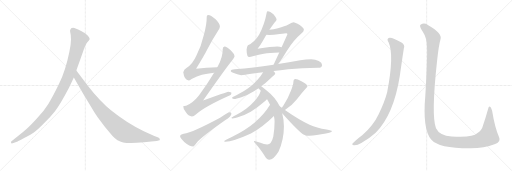
t = 0.00 s
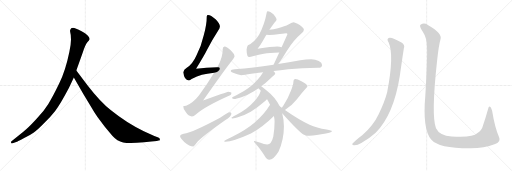
t = 2.81 s
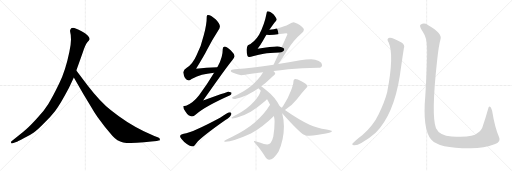
t = 5.62 s
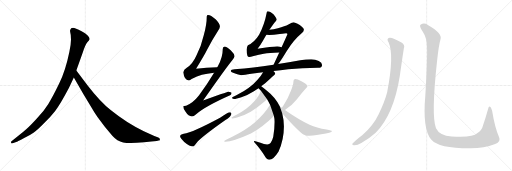
t = 8.43 s
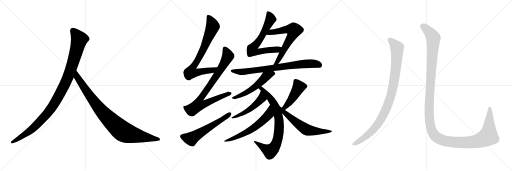
t = 11.23 s
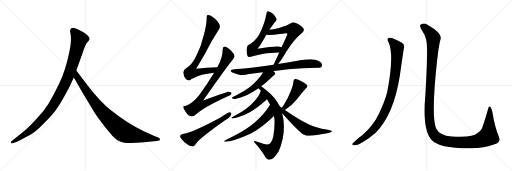
t = 14.04 s

The animated SVG that drew these frames (rendered in a browser with its animation timeline set to each time). Animation: 16 CSS @keyframes rules; one cycle of 14.04 s.

<svg version="1.1" viewBox="0 0 3072 1024" xmlns="http://www.w3.org/2000/svg">
  <g stroke="lightgray" stroke-dasharray="1,1" stroke-width="1" transform="scale(4, 4)">
    <line x1="0" y1="0" x2="256" y2="256"></line>
    <line x1="256" y1="0" x2="0" y2="256"></line>
    <line x1="128" y1="0" x2="128" y2="256"></line>
    <line x1="0" y1="128" x2="256" y2="128"></line>
    <line x1="256" y1="0" x2="512" y2="256"></line>
    <line x1="512" y1="0" x2="256" y2="256"></line>
    <line x1="384" y1="0" x2="384" y2="256"></line>
    <line x1="256" y1="128" x2="512" y2="128"></line>
    <line x1="512" y1="0" x2="768" y2="256"></line>
    <line x1="768" y1="0" x2="512" y2="256"></line>
    <line x1="640" y1="0" x2="640" y2="256"></line>
    <line x1="512" y1="128" x2="768" y2="128"></line>
  </g>
<g transform="scale(1, -1) translate(0, -850)">
   <style type="text/css">
    @keyframes keyframes0 {
      from {
       stroke: black;
       stroke-dashoffset: 1082;
       stroke-width: 128;
       }
       78% {
       animation-timing-function: step-end;
       stroke: black;
       stroke-dashoffset: 0;
       stroke-width: 128;
       }
       to {
       stroke: black;
       stroke-width: 1024;
       }
       }
       #make-me-a-hanzi-animation-0 {
         animation: keyframes0 1.130534s both;
         animation-delay: 0.000000s;
         animation-timing-function: linear;
       }
    @keyframes keyframes1 {
      from {
       stroke: black;
       stroke-dashoffset: 935;
       stroke-width: 128;
       }
       75% {
       animation-timing-function: step-end;
       stroke: black;
       stroke-dashoffset: 0;
       stroke-width: 128;
       }
       to {
       stroke: black;
       stroke-width: 1024;
       }
       }
       #make-me-a-hanzi-animation-1 {
         animation: keyframes1 1.010905s both;
         animation-delay: 1.130534s;
         animation-timing-function: linear;
       }
    @keyframes keyframes2 {
      from {
       stroke: black;
       stroke-dashoffset: 781;
       stroke-width: 128;
       }
       72% {
       animation-timing-function: step-end;
       stroke: black;
       stroke-dashoffset: 0;
       stroke-width: 128;
       }
       to {
       stroke: black;
       stroke-width: 1024;
       }
       }
       #make-me-a-hanzi-animation-2 {
         animation: keyframes2 0.885579s both;
         animation-delay: 2.141439s;
         animation-timing-function: linear;
       }
    @keyframes keyframes3 {
      from {
       stroke: black;
       stroke-dashoffset: 850;
       stroke-width: 128;
       }
       73% {
       animation-timing-function: step-end;
       stroke: black;
       stroke-dashoffset: 0;
       stroke-width: 128;
       }
       to {
       stroke: black;
       stroke-width: 1024;
       }
       }
       #make-me-a-hanzi-animation-3 {
         animation: keyframes3 0.941732s both;
         animation-delay: 3.027018s;
         animation-timing-function: linear;
       }
    @keyframes keyframes4 {
      from {
       stroke: black;
       stroke-dashoffset: 587;
       stroke-width: 128;
       }
       66% {
       animation-timing-function: step-end;
       stroke: black;
       stroke-dashoffset: 0;
       stroke-width: 128;
       }
       to {
       stroke: black;
       stroke-width: 1024;
       }
       }
       #make-me-a-hanzi-animation-4 {
         animation: keyframes4 0.727702s both;
         animation-delay: 3.968750s;
         animation-timing-function: linear;
       }
    @keyframes keyframes5 {
      from {
       stroke: black;
       stroke-dashoffset: 691;
       stroke-width: 128;
       }
       69% {
       animation-timing-function: step-end;
       stroke: black;
       stroke-dashoffset: 0;
       stroke-width: 128;
       }
       to {
       stroke: black;
       stroke-width: 1024;
       }
       }
       #make-me-a-hanzi-animation-5 {
         animation: keyframes5 0.812337s both;
         animation-delay: 4.696452s;
         animation-timing-function: linear;
       }
    @keyframes keyframes6 {
      from {
       stroke: black;
       stroke-dashoffset: 653;
       stroke-width: 128;
       }
       68% {
       animation-timing-function: step-end;
       stroke: black;
       stroke-dashoffset: 0;
       stroke-width: 128;
       }
       to {
       stroke: black;
       stroke-width: 1024;
       }
       }
       #make-me-a-hanzi-animation-6 {
         animation: keyframes6 0.781413s both;
         animation-delay: 5.508789s;
         animation-timing-function: linear;
       }
    @keyframes keyframes7 {
      from {
       stroke: black;
       stroke-dashoffset: 783;
       stroke-width: 128;
       }
       72% {
       animation-timing-function: step-end;
       stroke: black;
       stroke-dashoffset: 0;
       stroke-width: 128;
       }
       to {
       stroke: black;
       stroke-width: 1024;
       }
       }
       #make-me-a-hanzi-animation-7 {
         animation: keyframes7 0.887207s both;
         animation-delay: 6.290202s;
         animation-timing-function: linear;
       }
    @keyframes keyframes8 {
      from {
       stroke: black;
       stroke-dashoffset: 548;
       stroke-width: 128;
       }
       64% {
       animation-timing-function: step-end;
       stroke: black;
       stroke-dashoffset: 0;
       stroke-width: 128;
       }
       to {
       stroke: black;
       stroke-width: 1024;
       }
       }
       #make-me-a-hanzi-animation-8 {
         animation: keyframes8 0.695964s both;
         animation-delay: 7.177409s;
         animation-timing-function: linear;
       }
    @keyframes keyframes9 {
      from {
       stroke: black;
       stroke-dashoffset: 791;
       stroke-width: 128;
       }
       72% {
       animation-timing-function: step-end;
       stroke: black;
       stroke-dashoffset: 0;
       stroke-width: 128;
       }
       to {
       stroke: black;
       stroke-width: 1024;
       }
       }
       #make-me-a-hanzi-animation-9 {
         animation: keyframes9 0.893717s both;
         animation-delay: 7.873373s;
         animation-timing-function: linear;
       }
    @keyframes keyframes10 {
      from {
       stroke: black;
       stroke-dashoffset: 511;
       stroke-width: 128;
       }
       62% {
       animation-timing-function: step-end;
       stroke: black;
       stroke-dashoffset: 0;
       stroke-width: 128;
       }
       to {
       stroke: black;
       stroke-width: 1024;
       }
       }
       #make-me-a-hanzi-animation-10 {
         animation: keyframes10 0.665853s both;
         animation-delay: 8.767090s;
         animation-timing-function: linear;
       }
    @keyframes keyframes11 {
      from {
       stroke: black;
       stroke-dashoffset: 619;
       stroke-width: 128;
       }
       67% {
       animation-timing-function: step-end;
       stroke: black;
       stroke-dashoffset: 0;
       stroke-width: 128;
       }
       to {
       stroke: black;
       stroke-width: 1024;
       }
       }
       #make-me-a-hanzi-animation-11 {
         animation: keyframes11 0.753743s both;
         animation-delay: 9.432943s;
         animation-timing-function: linear;
       }
    @keyframes keyframes12 {
      from {
       stroke: black;
       stroke-dashoffset: 455;
       stroke-width: 128;
       }
       60% {
       animation-timing-function: step-end;
       stroke: black;
       stroke-dashoffset: 0;
       stroke-width: 128;
       }
       to {
       stroke: black;
       stroke-width: 1024;
       }
       }
       #make-me-a-hanzi-animation-12 {
         animation: keyframes12 0.620280s both;
         animation-delay: 10.186686s;
         animation-timing-function: linear;
       }
    @keyframes keyframes13 {
      from {
       stroke: black;
       stroke-dashoffset: 613;
       stroke-width: 128;
       }
       67% {
       animation-timing-function: step-end;
       stroke: black;
       stroke-dashoffset: 0;
       stroke-width: 128;
       }
       to {
       stroke: black;
       stroke-width: 1024;
       }
       }
       #make-me-a-hanzi-animation-13 {
         animation: keyframes13 0.748861s both;
         animation-delay: 10.806966s;
         animation-timing-function: linear;
       }
    @keyframes keyframes14 {
      from {
       stroke: black;
       stroke-dashoffset: 988;
       stroke-width: 128;
       }
       76% {
       animation-timing-function: step-end;
       stroke: black;
       stroke-dashoffset: 0;
       stroke-width: 128;
       }
       to {
       stroke: black;
       stroke-width: 1024;
       }
       }
       #make-me-a-hanzi-animation-14 {
         animation: keyframes14 1.054036s both;
         animation-delay: 11.555827s;
         animation-timing-function: linear;
       }
    @keyframes keyframes15 {
      from {
       stroke: black;
       stroke-dashoffset: 1451;
       stroke-width: 128;
       }
       83% {
       animation-timing-function: step-end;
       stroke: black;
       stroke-dashoffset: 0;
       stroke-width: 128;
       }
       to {
       stroke: black;
       stroke-width: 1024;
       }
       }
       #make-me-a-hanzi-animation-15 {
         animation: keyframes15 1.430827s both;
         animation-delay: 12.609863s;
         animation-timing-function: linear;
       }
</style>
<path d="M 414.0 324.5 L 443.0 385.5 L 458.0 428.5 L 496.0 534.5 Q 512.0 583.5 524.0 597.5 Q 536.0 610.5 538.0 615.5 Q 538.0 623.5 532.0 630.5 Q 528.0 639.5 510.0 651.5 Q 466.0 677.5 446.0 683.5 Q 426.0 688.5 421.0 671.5 Q 419.0 666.5 422.0 654.5 Q 426.0 642.5 426.0 614.5 Q 426.0 585.5 416.0 539.5 Q 394.0 430.5 355.0 349.5 Q 316.0 268.5 290.0 227.5 Q 264.0 185.5 221.0 139.5 Q 180.0 94.5 159.0 76.5 Q 137.0 56.5 112.0 37.5 L 69.0 3.5 Q 63.0 -1.5 67.0 -5.5 Q 67.0 -12.5 80.0 -7.5 L 106.0 2.5 Q 108.0 2.5 145.0 22.5 Q 182.0 41.5 203.0 56.5 Q 225.0 71.5 264.0 111.5 Q 304.0 150.5 331.0 185.5 Q 359.0 220.5 414.0 324.5 Z" fill="lightgray"></path> 
<path d="M 443.0 385.5 L 500.0 286.5 L 548.0 207.5 Q 562.0 182.5 585.0 148.5 L 630.0 88.5 L 674.0 36.5 Q 703.0 3.5 739.0 -3.5 Q 776.0 -10.5 864.0 -2.5 L 908.0 2.5 L 941.0 4.5 L 951.0 7.5 Q 961.0 7.5 959.0 15.5 Q 960.0 21.5 950.0 26.5 L 926.0 34.5 L 863.0 63.5 Q 763.0 110.5 664.0 190.5 Q 602.0 239.5 527.0 336.5 L 458.0 428.5 C 440.0 452.5 428.0 411.5 443.0 385.5 Z" fill="lightgray"></path> 
<path d="M 1303.5 447.0 Q 1237.5 444.0 1176.5 439.0 Q 1224.5 516.0 1246.5 560.0 Q 1271.5 609.0 1307.5 665.0 Q 1319.5 682.0 1319.5 692.0 Q 1319.5 709.0 1293.5 735.0 Q 1264.5 761.0 1248.5 761.0 Q 1240.5 761.0 1240.5 752.0 Q 1240.5 703.0 1222.5 639.0 Q 1207.5 572.0 1178.5 518.0 Q 1157.5 469.0 1120.5 444.0 Q 1102.5 435.0 1099.5 417.0 Q 1105.5 370.0 1132.5 368.0 Q 1136.5 368.0 1149.5 377.0 Q 1182.5 396.0 1211.5 403.0 Q 1240.5 410.0 1284.5 415.0 C 1314.5 419.0 1333.5 448.0 1303.5 447.0 Z" fill="lightgray"></path> 
<path d="M 1347.5 572.0 Q 1336.5 571.0 1336.5 557.0 Q 1336.5 507.0 1308.5 457.0 Q 1306.5 452.0 1303.5 447.0 L 1284.5 415.0 Q 1246.5 351.0 1194.5 280.0 Q 1158.5 234.0 1116.5 217.0 Q 1100.5 216.0 1099.5 213.0 Q 1099.5 195.0 1113.5 180.0 Q 1130.5 152.0 1151.5 152.0 Q 1162.5 152.0 1180.5 169.0 Q 1234.5 215.0 1380.5 280.0 Q 1388.5 283.0 1388.5 293.0 Q 1388.5 300.0 1368.5 301.0 Q 1360.5 299.0 1218.5 248.0 Q 1358.5 448.0 1393.5 490.0 Q 1405.5 502.0 1407.5 513.0 Q 1406.5 528.0 1385.5 548.0 Q 1359.5 571.0 1347.5 572.0 Z" fill="lightgray"></path> 
<path d="M 1376.5 177.0 Q 1371.5 177.0 1320.5 145.0 Q 1156.5 57.0 1102.5 49.0 Q 1080.5 45.0 1080.5 33.0 Q 1080.5 23.0 1105.5 -1.0 Q 1137.5 -28.0 1160.5 -28.0 Q 1163.5 -28.0 1187.5 3.0 Q 1228.5 43.0 1350.5 129.0 Q 1388.5 154.0 1388.5 169.0 Q 1388.5 177.0 1376.5 177.0 Z" fill="lightgray"></path> 
<path d="M 1607.5 784.0 Q 1600.5 784.0 1600.5 776.0 Q 1586.5 701.0 1554.5 643.0 Q 1525.5 596.0 1487.5 580.0 Q 1479.5 569.0 1479.5 553.0 Q 1479.5 529.0 1484.5 517.0 Q 1486.5 509.0 1496.5 509.0 Q 1504.5 509.0 1516.5 514.0 Q 1556.5 525.0 1582.5 529.0 Q 1615.5 535.0 1675.5 536.0 C 1705.5 537.0 1718.5 561.0 1689.5 568.0 Q 1678.5 572.0 1663.5 572.0 Q 1631.5 572.0 1545.5 559.0 Q 1565.5 584.0 1578.5 608.0 Q 1588.5 626.0 1598.5 642.0 L 1616.5 672.0 Q 1633.5 698.0 1646.5 715.0 Q 1658.5 726.0 1659.5 732.0 Q 1659.5 744.0 1640.5 765.0 Q 1619.5 784.0 1607.5 784.0 Z" fill="lightgray"></path> 
<path d="M 1675.5 536.0 Q 1659.5 501.0 1641.5 463.0 C 1628.5 436.0 1650.5 443.0 1668.5 467.0 Q 1685.5 487.0 1721.5 547.0 Q 1764.5 613.0 1806.5 648.0 Q 1823.5 662.0 1823.5 673.0 Q 1823.5 683.0 1798.5 701.0 Q 1769.5 717.0 1760.5 717.0 Q 1755.5 717.0 1730.5 704.0 Q 1710.5 693.0 1667.5 682.0 Q 1642.5 675.0 1616.5 672.0 C 1586.5 668.0 1568.5 644.0 1598.5 642.0 Q 1605.5 641.0 1615.5 641.0 Q 1640.5 641.0 1678.5 647.0 Q 1713.5 652.0 1716.5 652.0 Q 1724.5 652.0 1724.5 645.0 Q 1709.5 609.0 1689.5 568.0 L 1675.5 536.0 Z" fill="lightgray"></path> 
<path d="M 1641.5 463.0 Q 1576.5 453.0 1520.5 446.0 Q 1467.5 439.0 1407.5 436.0 Q 1385.5 436.0 1384.5 425.0 Q 1385.5 420.0 1398.5 414.0 Q 1424.5 402.0 1447.5 400.0 Q 1465.5 400.0 1507.5 408.0 Q 1540.5 413.0 1578.5 418.0 L 1640.5 425.0 Q 1681.5 430.0 1729.5 436.0 Q 1810.5 442.0 1907.5 444.0 Q 1932.5 444.0 1932.5 461.0 Q 1932.5 475.0 1912.5 485.0 Q 1892.5 496.0 1867.5 496.0 Q 1835.5 496.0 1801.5 489.0 Q 1732.5 477.0 1668.5 467.0 L 1641.5 463.0 Z" fill="lightgray"></path> 
<path d="M 1578.5 418.0 Q 1567.5 398.0 1546.5 374.0 Q 1504.5 324.0 1423.5 282.0 Q 1391.5 267.0 1391.5 264.0 Q 1391.5 257.0 1403.5 257.0 Q 1416.5 257.0 1448.5 268.0 Q 1487.5 281.0 1523.5 304.0 Q 1536.5 312.0 1551.5 321.0 L 1567.5 333.0 Q 1593.5 352.0 1622.5 380.0 Q 1651.5 405.0 1651.5 408.0 Q 1651.5 416.0 1640.5 425.0 C 1619.5 446.0 1593.5 444.0 1578.5 418.0 Z" fill="lightgray"></path> 
<path d="M 1551.5 321.0 Q 1558.5 314.0 1565.5 306.0 L 1602.5 255.0 Q 1609.5 244.0 1616.5 230.0 L 1620.5 222.0 L 1643.5 155.0 Q 1647.5 138.0 1647.5 121.0 Q 1647.5 74.0 1639.5 30.0 Q 1628.5 -16.0 1603.5 -16.0 Q 1584.5 -16.0 1562.5 -6.0 Q 1541.5 2.0 1527.5 5.0 Q 1523.5 5.0 1523.5 1.0 Q 1566.5 -47.0 1587.5 -84.0 Q 1600.5 -108.0 1615.5 -108.0 Q 1640.5 -108.0 1671.5 -58.0 Q 1703.5 13.0 1703.5 92.0 Q 1703.5 132.0 1693.5 170.0 L 1678.5 213.0 Q 1678.5 214.0 1677.5 215.0 Q 1651.5 268.0 1601.5 307.0 Q 1581.5 323.0 1567.5 333.0 C 1543.5 351.0 1530.5 343.0 1551.5 321.0 Z" fill="lightgray"></path> 
<path d="M 1565.5 306.0 Q 1564.5 306.0 1563.5 304.0 Q 1555.5 276.0 1524.5 242.0 Q 1486.5 198.0 1416.5 161.0 Q 1388.5 147.0 1388.5 144.0 Q 1388.5 140.0 1395.5 140.0 Q 1406.5 140.0 1435.5 150.0 Q 1472.5 163.0 1504.5 181.0 Q 1546.5 206.0 1594.5 248.0 Q 1597.5 251.0 1602.5 255.0 C 1625.5 274.0 1579.5 333.0 1565.5 306.0 Z" fill="lightgray"></path> 
<path d="M 1620.5 222.0 Q 1583.5 162.0 1528.5 116.0 Q 1473.5 69.0 1393.5 31.0 Q 1344.5 7.0 1344.5 5.0 Q 1344.5 2.0 1351.5 1.0 Q 1398.5 1.0 1505.5 50.0 Q 1573.5 86.0 1643.5 155.0 C 1665.5 176.0 1636.5 247.0 1620.5 222.0 Z" fill="lightgray"></path> 
<path d="M 1709.5 191.0 Q 1749.5 216.0 1781.5 256.0 Q 1810.5 293.0 1833.5 318.0 Q 1844.5 328.0 1844.5 333.0 Q 1844.5 346.0 1808.5 364.0 Q 1783.5 377.0 1772.5 377.0 Q 1766.5 377.0 1763.5 372.0 Q 1760.5 366.0 1760.5 360.0 Q 1760.5 343.0 1745.5 306.0 Q 1727.5 258.0 1701.5 219.0 Q 1695.5 211.0 1691.5 204.0 C 1675.5 178.0 1684.5 175.0 1709.5 191.0 Z" fill="lightgray"></path> 
<path d="M 1693.5 170.0 Q 1695.5 169.0 1698.5 165.0 Q 1789.5 63.0 1820.5 44.0 Q 1832.5 37.0 1840.5 37.0 Q 1870.5 37.0 1927.5 46.0 Q 1991.5 55.0 1991.5 64.0 Q 1991.5 68.0 1959.5 74.0 Q 1899.5 84.0 1857.5 103.0 Q 1798.5 129.0 1709.5 191.0 L 1691.5 204.0 Q 1684.5 209.0 1678.5 213.0 C 1653.5 230.0 1672.5 192.0 1693.5 170.0 Z" fill="lightgray"></path> 
<path d="M 2332.0 596.0 Q 2366.0 521.0 2323.0 297.0 Q 2307.0 236.0 2272.0 166.0 Q 2241.0 100.0 2175.0 41.0 Q 2124.0 2.0 2114.0 -12.0 Q 2111.0 -21.0 2125.0 -21.0 Q 2144.0 -22.0 2168.0 -7.0 Q 2220.0 24.0 2254.0 55.0 Q 2362.0 163.0 2399.0 397.0 Q 2417.0 523.0 2423.0 560.0 Q 2432.0 582.0 2409.0 596.0 Q 2355.0 627.0 2338.0 625.0 Q 2316.0 622.0 2332.0 596.0 Z" fill="lightgray"></path> 
<path d="M 2562.0 568.0 Q 2565.0 496.0 2552.0 278.0 Q 2534.0 76.0 2587.0 14.0 Q 2632.0 -40.0 2824.0 -39.0 Q 2906.0 -38.0 2967.0 -15.0 Q 3009.0 -2.0 2994.0 29.0 Q 2969.0 86.0 2953.0 185.0 Q 2949.0 201.0 2943.0 209.0 Q 2933.0 218.0 2929.0 198.0 Q 2913.0 141.0 2898.0 98.0 Q 2891.0 67.0 2863.0 51.0 Q 2838.0 24.0 2710.0 32.0 Q 2637.0 38.0 2616.0 82.0 Q 2586.0 157.0 2623.0 491.0 Q 2632.0 576.0 2643.0 616.0 Q 2656.0 650.0 2567.0 701.0 Q 2545.0 716.0 2525.0 704.0 Q 2512.0 697.0 2535.0 664.0 Q 2562.0 624.0 2562.0 568.0 Z" fill="lightgray"></path> 
      <clipPath id="make-me-a-hanzi-clip-0">
      <path d="M 414.0 324.5 L 443.0 385.5 L 458.0 428.5 L 496.0 534.5 Q 512.0 583.5 524.0 597.5 Q 536.0 610.5 538.0 615.5 Q 538.0 623.5 532.0 630.5 Q 528.0 639.5 510.0 651.5 Q 466.0 677.5 446.0 683.5 Q 426.0 688.5 421.0 671.5 Q 419.0 666.5 422.0 654.5 Q 426.0 642.5 426.0 614.5 Q 426.0 585.5 416.0 539.5 Q 394.0 430.5 355.0 349.5 Q 316.0 268.5 290.0 227.5 Q 264.0 185.5 221.0 139.5 Q 180.0 94.5 159.0 76.5 Q 137.0 56.5 112.0 37.5 L 69.0 3.5 Q 63.0 -1.5 67.0 -5.5 Q 67.0 -12.5 80.0 -7.5 L 106.0 2.5 Q 108.0 2.5 145.0 22.5 Q 182.0 41.5 203.0 56.5 Q 225.0 71.5 264.0 111.5 Q 304.0 150.5 331.0 185.5 Q 359.0 220.5 414.0 324.5 Z" fill="lightgray"></path>
      </clipPath>
      <path clip-path="url(#make-me-a-hanzi-clip-0)" d="M 438.0 667.5 L 476.0 614.5 L 414.0 403.5 L 354.0 278.5 L 298.0 187.5 L 229.0 110.5 L 145.0 40.5 L 74.0 -2.5 " fill="none" id="make-me-a-hanzi-animation-0" stroke-dasharray="954 1908" stroke-linecap="round"></path>

      <clipPath id="make-me-a-hanzi-clip-1">
      <path d="M 443.0 385.5 L 500.0 286.5 L 548.0 207.5 Q 562.0 182.5 585.0 148.5 L 630.0 88.5 L 674.0 36.5 Q 703.0 3.5 739.0 -3.5 Q 776.0 -10.5 864.0 -2.5 L 908.0 2.5 L 941.0 4.5 L 951.0 7.5 Q 961.0 7.5 959.0 15.5 Q 960.0 21.5 950.0 26.5 L 926.0 34.5 L 863.0 63.5 Q 763.0 110.5 664.0 190.5 Q 602.0 239.5 527.0 336.5 L 458.0 428.5 C 440.0 452.5 428.0 411.5 443.0 385.5 Z" fill="lightgray"></path>
      </clipPath>
      <path clip-path="url(#make-me-a-hanzi-clip-1)" d="M 459.0 420.5 L 464.0 387.5 L 581.0 219.5 L 655.0 135.5 L 723.0 72.5 L 748.0 56.5 L 782.0 45.5 L 950.0 16.5 " fill="none" id="make-me-a-hanzi-animation-1" stroke-dasharray="807 1614" stroke-linecap="round"></path>

      <clipPath id="make-me-a-hanzi-clip-2">
      <path d="M 1303.5 447.0 Q 1237.5 444.0 1176.5 439.0 Q 1224.5 516.0 1246.5 560.0 Q 1271.5 609.0 1307.5 665.0 Q 1319.5 682.0 1319.5 692.0 Q 1319.5 709.0 1293.5 735.0 Q 1264.5 761.0 1248.5 761.0 Q 1240.5 761.0 1240.5 752.0 Q 1240.5 703.0 1222.5 639.0 Q 1207.5 572.0 1178.5 518.0 Q 1157.5 469.0 1120.5 444.0 Q 1102.5 435.0 1099.5 417.0 Q 1105.5 370.0 1132.5 368.0 Q 1136.5 368.0 1149.5 377.0 Q 1182.5 396.0 1211.5 403.0 Q 1240.5 410.0 1284.5 415.0 C 1314.5 419.0 1333.5 448.0 1303.5 447.0 Z" fill="lightgray"></path>
      </clipPath>
      <path clip-path="url(#make-me-a-hanzi-clip-2)" d="M 1251.5 751.0 L 1276.5 692.0 L 1224.5 565.0 L 1153.5 442.0 L 1146.5 417.0 L 1172.5 415.0 L 1274.5 429.0 L 1295.5 445.0 " fill="none" id="make-me-a-hanzi-animation-2" stroke-dasharray="653 1306" stroke-linecap="round"></path>

      <clipPath id="make-me-a-hanzi-clip-3">
      <path d="M 1347.5 572.0 Q 1336.5 571.0 1336.5 557.0 Q 1336.5 507.0 1308.5 457.0 Q 1306.5 452.0 1303.5 447.0 L 1284.5 415.0 Q 1246.5 351.0 1194.5 280.0 Q 1158.5 234.0 1116.5 217.0 Q 1100.5 216.0 1099.5 213.0 Q 1099.5 195.0 1113.5 180.0 Q 1130.5 152.0 1151.5 152.0 Q 1162.5 152.0 1180.5 169.0 Q 1234.5 215.0 1380.5 280.0 Q 1388.5 283.0 1388.5 293.0 Q 1388.5 300.0 1368.5 301.0 Q 1360.5 299.0 1218.5 248.0 Q 1358.5 448.0 1393.5 490.0 Q 1405.5 502.0 1407.5 513.0 Q 1406.5 528.0 1385.5 548.0 Q 1359.5 571.0 1347.5 572.0 Z" fill="lightgray"></path>
      </clipPath>
      <path clip-path="url(#make-me-a-hanzi-clip-3)" d="M 1348.5 560.0 L 1367.5 519.0 L 1365.5 509.0 L 1264.5 344.0 L 1203.5 262.0 L 1194.5 247.0 L 1191.5 223.0 L 1220.5 225.0 L 1285.5 256.0 L 1379.5 290.0 " fill="none" id="make-me-a-hanzi-animation-3" stroke-dasharray="722 1444" stroke-linecap="round"></path>

      <clipPath id="make-me-a-hanzi-clip-4">
      <path d="M 1376.5 177.0 Q 1371.5 177.0 1320.5 145.0 Q 1156.5 57.0 1102.5 49.0 Q 1080.5 45.0 1080.5 33.0 Q 1080.5 23.0 1105.5 -1.0 Q 1137.5 -28.0 1160.5 -28.0 Q 1163.5 -28.0 1187.5 3.0 Q 1228.5 43.0 1350.5 129.0 Q 1388.5 154.0 1388.5 169.0 Q 1388.5 177.0 1376.5 177.0 Z" fill="lightgray"></path>
      </clipPath>
      <path clip-path="url(#make-me-a-hanzi-clip-4)" d="M 1092.5 33.0 L 1146.5 19.0 L 1333.5 133.0 L 1378.5 167.0 " fill="none" id="make-me-a-hanzi-animation-4" stroke-dasharray="459 918" stroke-linecap="round"></path>

      <clipPath id="make-me-a-hanzi-clip-5">
      <path d="M 1607.5 784.0 Q 1600.5 784.0 1600.5 776.0 Q 1586.5 701.0 1554.5 643.0 Q 1525.5 596.0 1487.5 580.0 Q 1479.5 569.0 1479.5 553.0 Q 1479.5 529.0 1484.5 517.0 Q 1486.5 509.0 1496.5 509.0 Q 1504.5 509.0 1516.5 514.0 Q 1556.5 525.0 1582.5 529.0 Q 1615.5 535.0 1675.5 536.0 C 1705.5 537.0 1718.5 561.0 1689.5 568.0 Q 1678.5 572.0 1663.5 572.0 Q 1631.5 572.0 1545.5 559.0 Q 1565.5 584.0 1578.5 608.0 Q 1588.5 626.0 1598.5 642.0 L 1616.5 672.0 Q 1633.5 698.0 1646.5 715.0 Q 1658.5 726.0 1659.5 732.0 Q 1659.5 744.0 1640.5 765.0 Q 1619.5 784.0 1607.5 784.0 Z" fill="lightgray"></path>
      </clipPath>
      <path clip-path="url(#make-me-a-hanzi-clip-5)" d="M 1610.5 775.0 L 1623.5 737.0 L 1614.5 716.0 L 1572.5 635.0 L 1512.5 556.0 L 1516.5 546.0 L 1548.5 540.0 L 1662.5 553.0 L 1682.5 565.0 " fill="none" id="make-me-a-hanzi-animation-5" stroke-dasharray="563 1126" stroke-linecap="round"></path>

      <clipPath id="make-me-a-hanzi-clip-6">
      <path d="M 1675.5 536.0 Q 1659.5 501.0 1641.5 463.0 C 1628.5 436.0 1650.5 443.0 1668.5 467.0 Q 1685.5 487.0 1721.5 547.0 Q 1764.5 613.0 1806.5 648.0 Q 1823.5 662.0 1823.5 673.0 Q 1823.5 683.0 1798.5 701.0 Q 1769.5 717.0 1760.5 717.0 Q 1755.5 717.0 1730.5 704.0 Q 1710.5 693.0 1667.5 682.0 Q 1642.5 675.0 1616.5 672.0 C 1586.5 668.0 1568.5 644.0 1598.5 642.0 Q 1605.5 641.0 1615.5 641.0 Q 1640.5 641.0 1678.5 647.0 Q 1713.5 652.0 1716.5 652.0 Q 1724.5 652.0 1724.5 645.0 Q 1709.5 609.0 1689.5 568.0 L 1675.5 536.0 Z" fill="lightgray"></path>
      </clipPath>
      <path clip-path="url(#make-me-a-hanzi-clip-6)" d="M 1602.5 646.0 L 1626.5 658.0 L 1725.5 675.0 L 1762.5 667.0 L 1752.5 635.0 L 1691.5 528.0 L 1660.5 477.0 L 1647.5 468.0 " fill="none" id="make-me-a-hanzi-animation-6" stroke-dasharray="525 1050" stroke-linecap="round"></path>

      <clipPath id="make-me-a-hanzi-clip-7">
      <path d="M 1641.5 463.0 Q 1576.5 453.0 1520.5 446.0 Q 1467.5 439.0 1407.5 436.0 Q 1385.5 436.0 1384.5 425.0 Q 1385.5 420.0 1398.5 414.0 Q 1424.5 402.0 1447.5 400.0 Q 1465.5 400.0 1507.5 408.0 Q 1540.5 413.0 1578.5 418.0 L 1640.5 425.0 Q 1681.5 430.0 1729.5 436.0 Q 1810.5 442.0 1907.5 444.0 Q 1932.5 444.0 1932.5 461.0 Q 1932.5 475.0 1912.5 485.0 Q 1892.5 496.0 1867.5 496.0 Q 1835.5 496.0 1801.5 489.0 Q 1732.5 477.0 1668.5 467.0 L 1641.5 463.0 Z" fill="lightgray"></path>
      </clipPath>
      <path clip-path="url(#make-me-a-hanzi-clip-7)" d="M 1391.5 426.0 L 1444.5 419.0 L 1494.5 423.0 L 1861.5 470.0 L 1914.5 462.0 " fill="none" id="make-me-a-hanzi-animation-7" stroke-dasharray="655 1310" stroke-linecap="round"></path>

      <clipPath id="make-me-a-hanzi-clip-8">
      <path d="M 1578.5 418.0 Q 1567.5 398.0 1546.5 374.0 Q 1504.5 324.0 1423.5 282.0 Q 1391.5 267.0 1391.5 264.0 Q 1391.5 257.0 1403.5 257.0 Q 1416.5 257.0 1448.5 268.0 Q 1487.5 281.0 1523.5 304.0 Q 1536.5 312.0 1551.5 321.0 L 1567.5 333.0 Q 1593.5 352.0 1622.5 380.0 Q 1651.5 405.0 1651.5 408.0 Q 1651.5 416.0 1640.5 425.0 C 1619.5 446.0 1593.5 444.0 1578.5 418.0 Z" fill="lightgray"></path>
      </clipPath>
      <path clip-path="url(#make-me-a-hanzi-clip-8)" d="M 1643.5 410.0 L 1595.5 392.0 L 1543.5 340.0 L 1474.5 293.0 L 1397.5 261.0 " fill="none" id="make-me-a-hanzi-animation-8" stroke-dasharray="420 840" stroke-linecap="round"></path>

      <clipPath id="make-me-a-hanzi-clip-9">
      <path d="M 1551.5 321.0 Q 1558.5 314.0 1565.5 306.0 L 1602.5 255.0 Q 1609.5 244.0 1616.5 230.0 L 1620.5 222.0 L 1643.5 155.0 Q 1647.5 138.0 1647.5 121.0 Q 1647.5 74.0 1639.5 30.0 Q 1628.5 -16.0 1603.5 -16.0 Q 1584.5 -16.0 1562.5 -6.0 Q 1541.5 2.0 1527.5 5.0 Q 1523.5 5.0 1523.5 1.0 Q 1566.5 -47.0 1587.5 -84.0 Q 1600.5 -108.0 1615.5 -108.0 Q 1640.5 -108.0 1671.5 -58.0 Q 1703.5 13.0 1703.5 92.0 Q 1703.5 132.0 1693.5 170.0 L 1678.5 213.0 Q 1678.5 214.0 1677.5 215.0 Q 1651.5 268.0 1601.5 307.0 Q 1581.5 323.0 1567.5 333.0 C 1543.5 351.0 1530.5 343.0 1551.5 321.0 Z" fill="lightgray"></path>
      </clipPath>
      <path clip-path="url(#make-me-a-hanzi-clip-9)" d="M 1558.5 320.0 L 1587.5 302.0 L 1646.5 222.0 L 1670.5 154.0 L 1673.5 56.0 L 1650.5 -25.0 L 1619.5 -55.0 L 1530.5 -2.0 " fill="none" id="make-me-a-hanzi-animation-9" stroke-dasharray="663 1326" stroke-linecap="round"></path>

      <clipPath id="make-me-a-hanzi-clip-10">
      <path d="M 1565.5 306.0 Q 1564.5 306.0 1563.5 304.0 Q 1555.5 276.0 1524.5 242.0 Q 1486.5 198.0 1416.5 161.0 Q 1388.5 147.0 1388.5 144.0 Q 1388.5 140.0 1395.5 140.0 Q 1406.5 140.0 1435.5 150.0 Q 1472.5 163.0 1504.5 181.0 Q 1546.5 206.0 1594.5 248.0 Q 1597.5 251.0 1602.5 255.0 C 1625.5 274.0 1579.5 333.0 1565.5 306.0 Z" fill="lightgray"></path>
      </clipPath>
      <path clip-path="url(#make-me-a-hanzi-clip-10)" d="M 1569.5 300.0 L 1569.5 259.0 L 1531.5 221.0 L 1479.5 182.0 L 1392.5 143.0 " fill="none" id="make-me-a-hanzi-animation-10" stroke-dasharray="383 766" stroke-linecap="round"></path>

      <clipPath id="make-me-a-hanzi-clip-11">
      <path d="M 1620.5 222.0 Q 1583.5 162.0 1528.5 116.0 Q 1473.5 69.0 1393.5 31.0 Q 1344.5 7.0 1344.5 5.0 Q 1344.5 2.0 1351.5 1.0 Q 1398.5 1.0 1505.5 50.0 Q 1573.5 86.0 1643.5 155.0 C 1665.5 176.0 1636.5 247.0 1620.5 222.0 Z" fill="lightgray"></path>
      </clipPath>
      <path clip-path="url(#make-me-a-hanzi-clip-11)" d="M 1618.5 214.0 L 1613.5 167.0 L 1560.5 112.0 L 1488.5 62.0 L 1397.5 19.0 L 1348.5 3.0 " fill="none" id="make-me-a-hanzi-animation-11" stroke-dasharray="491 982" stroke-linecap="round"></path>

      <clipPath id="make-me-a-hanzi-clip-12">
      <path d="M 1709.5 191.0 Q 1749.5 216.0 1781.5 256.0 Q 1810.5 293.0 1833.5 318.0 Q 1844.5 328.0 1844.5 333.0 Q 1844.5 346.0 1808.5 364.0 Q 1783.5 377.0 1772.5 377.0 Q 1766.5 377.0 1763.5 372.0 Q 1760.5 366.0 1760.5 360.0 Q 1760.5 343.0 1745.5 306.0 Q 1727.5 258.0 1701.5 219.0 Q 1695.5 211.0 1691.5 204.0 C 1675.5 178.0 1684.5 175.0 1709.5 191.0 Z" fill="lightgray"></path>
      </clipPath>
      <path clip-path="url(#make-me-a-hanzi-clip-12)" d="M 1833.5 334.0 L 1793.5 329.0 L 1734.5 234.0 L 1717.5 215.0 L 1698.5 205.0 " fill="none" id="make-me-a-hanzi-animation-12" stroke-dasharray="327 654" stroke-linecap="round"></path>

      <clipPath id="make-me-a-hanzi-clip-13">
      <path d="M 1693.5 170.0 Q 1695.5 169.0 1698.5 165.0 Q 1789.5 63.0 1820.5 44.0 Q 1832.5 37.0 1840.5 37.0 Q 1870.5 37.0 1927.5 46.0 Q 1991.5 55.0 1991.5 64.0 Q 1991.5 68.0 1959.5 74.0 Q 1899.5 84.0 1857.5 103.0 Q 1798.5 129.0 1709.5 191.0 L 1691.5 204.0 Q 1684.5 209.0 1678.5 213.0 C 1653.5 230.0 1672.5 192.0 1693.5 170.0 Z" fill="lightgray"></path>
      </clipPath>
      <path clip-path="url(#make-me-a-hanzi-clip-13)" d="M 1683.5 207.0 L 1716.5 165.0 L 1840.5 72.0 L 1937.5 61.0 L 1988.5 64.0 " fill="none" id="make-me-a-hanzi-animation-13" stroke-dasharray="485 970" stroke-linecap="round"></path>

      <clipPath id="make-me-a-hanzi-clip-14">
      <path d="M 2332.0 596.0 Q 2366.0 521.0 2323.0 297.0 Q 2307.0 236.0 2272.0 166.0 Q 2241.0 100.0 2175.0 41.0 Q 2124.0 2.0 2114.0 -12.0 Q 2111.0 -21.0 2125.0 -21.0 Q 2144.0 -22.0 2168.0 -7.0 Q 2220.0 24.0 2254.0 55.0 Q 2362.0 163.0 2399.0 397.0 Q 2417.0 523.0 2423.0 560.0 Q 2432.0 582.0 2409.0 596.0 Q 2355.0 627.0 2338.0 625.0 Q 2316.0 622.0 2332.0 596.0 Z" fill="lightgray"></path>
      </clipPath>
      <path clip-path="url(#make-me-a-hanzi-clip-14)" d="M 2339.0 610.0 L 2368.0 586.0 L 2381.0 569.0 L 2383.0 554.0 L 2379.0 472.0 L 2363.0 355.0 L 2333.0 239.0 L 2299.0 160.0 L 2250.0 85.0 L 2204.0 40.0 L 2122.0 -14.0 " fill="none" id="make-me-a-hanzi-animation-14" stroke-dasharray="860 1720" stroke-linecap="round"></path>

      <clipPath id="make-me-a-hanzi-clip-15">
      <path d="M 2562.0 568.0 Q 2565.0 496.0 2552.0 278.0 Q 2534.0 76.0 2587.0 14.0 Q 2632.0 -40.0 2824.0 -39.0 Q 2906.0 -38.0 2967.0 -15.0 Q 3009.0 -2.0 2994.0 29.0 Q 2969.0 86.0 2953.0 185.0 Q 2949.0 201.0 2943.0 209.0 Q 2933.0 218.0 2929.0 198.0 Q 2913.0 141.0 2898.0 98.0 Q 2891.0 67.0 2863.0 51.0 Q 2838.0 24.0 2710.0 32.0 Q 2637.0 38.0 2616.0 82.0 Q 2586.0 157.0 2623.0 491.0 Q 2632.0 576.0 2643.0 616.0 Q 2656.0 650.0 2567.0 701.0 Q 2545.0 716.0 2525.0 704.0 Q 2512.0 697.0 2535.0 664.0 Q 2562.0 624.0 2562.0 568.0 Z" fill="lightgray"></path>
      </clipPath>
      <path clip-path="url(#make-me-a-hanzi-clip-15)" d="M 2535.0 693.0 L 2564.0 672.0 L 2600.0 621.0 L 2574.0 181.0 L 2584.0 88.0 L 2609.0 37.0 L 2646.0 13.0 L 2669.0 6.0 L 2749.0 -4.0 L 2846.0 0.0 L 2910.0 22.0 L 2930.0 33.0 L 2931.0 39.0 L 2940.0 174.0 L 2937.0 202.0 " fill="none" id="make-me-a-hanzi-animation-15" stroke-dasharray="1323 2646" stroke-linecap="round"></path>

</g>
</svg>
